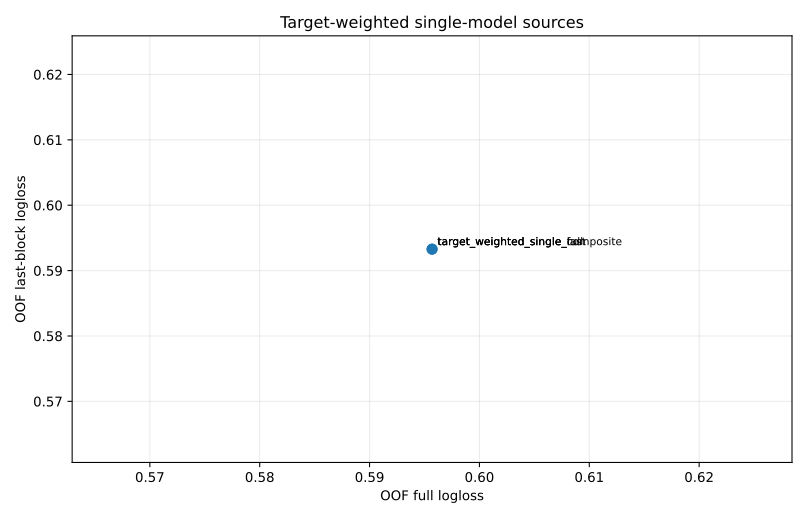

The file beside this chart, header and first rows:
candidate, full_logloss, last_logloss, full_delta_vs_anchor, last_delta_vs_anchor, fold_std, tail3_mean, tail3_worst, rank_score, fold0_logloss, fold1_logloss, fold2_logloss, fold3_logloss, fold4_logloss
target_weighted_single_composite, 0.5957, 0.5933, -0.0001394, 0.0, 0.01382, 0.6017, 0.6224, 0.597, 0.592, 0.5822, 0.6224, 0.5894, 0.5933
target_weighted_single_last, 0.5957, 0.5933, -0.0001394, 0.0, 0.01382, 0.6017, 0.6224, 0.597, 0.592, 0.5822, 0.6224, 0.5894, 0.5933
target_weighted_single_full, 0.5957, 0.5933, -0.0001394, 0.0, 0.01382, 0.6017, 0.6224, 0.597, 0.592, 0.5822, 0.6224, 0.5894, 0.5933
